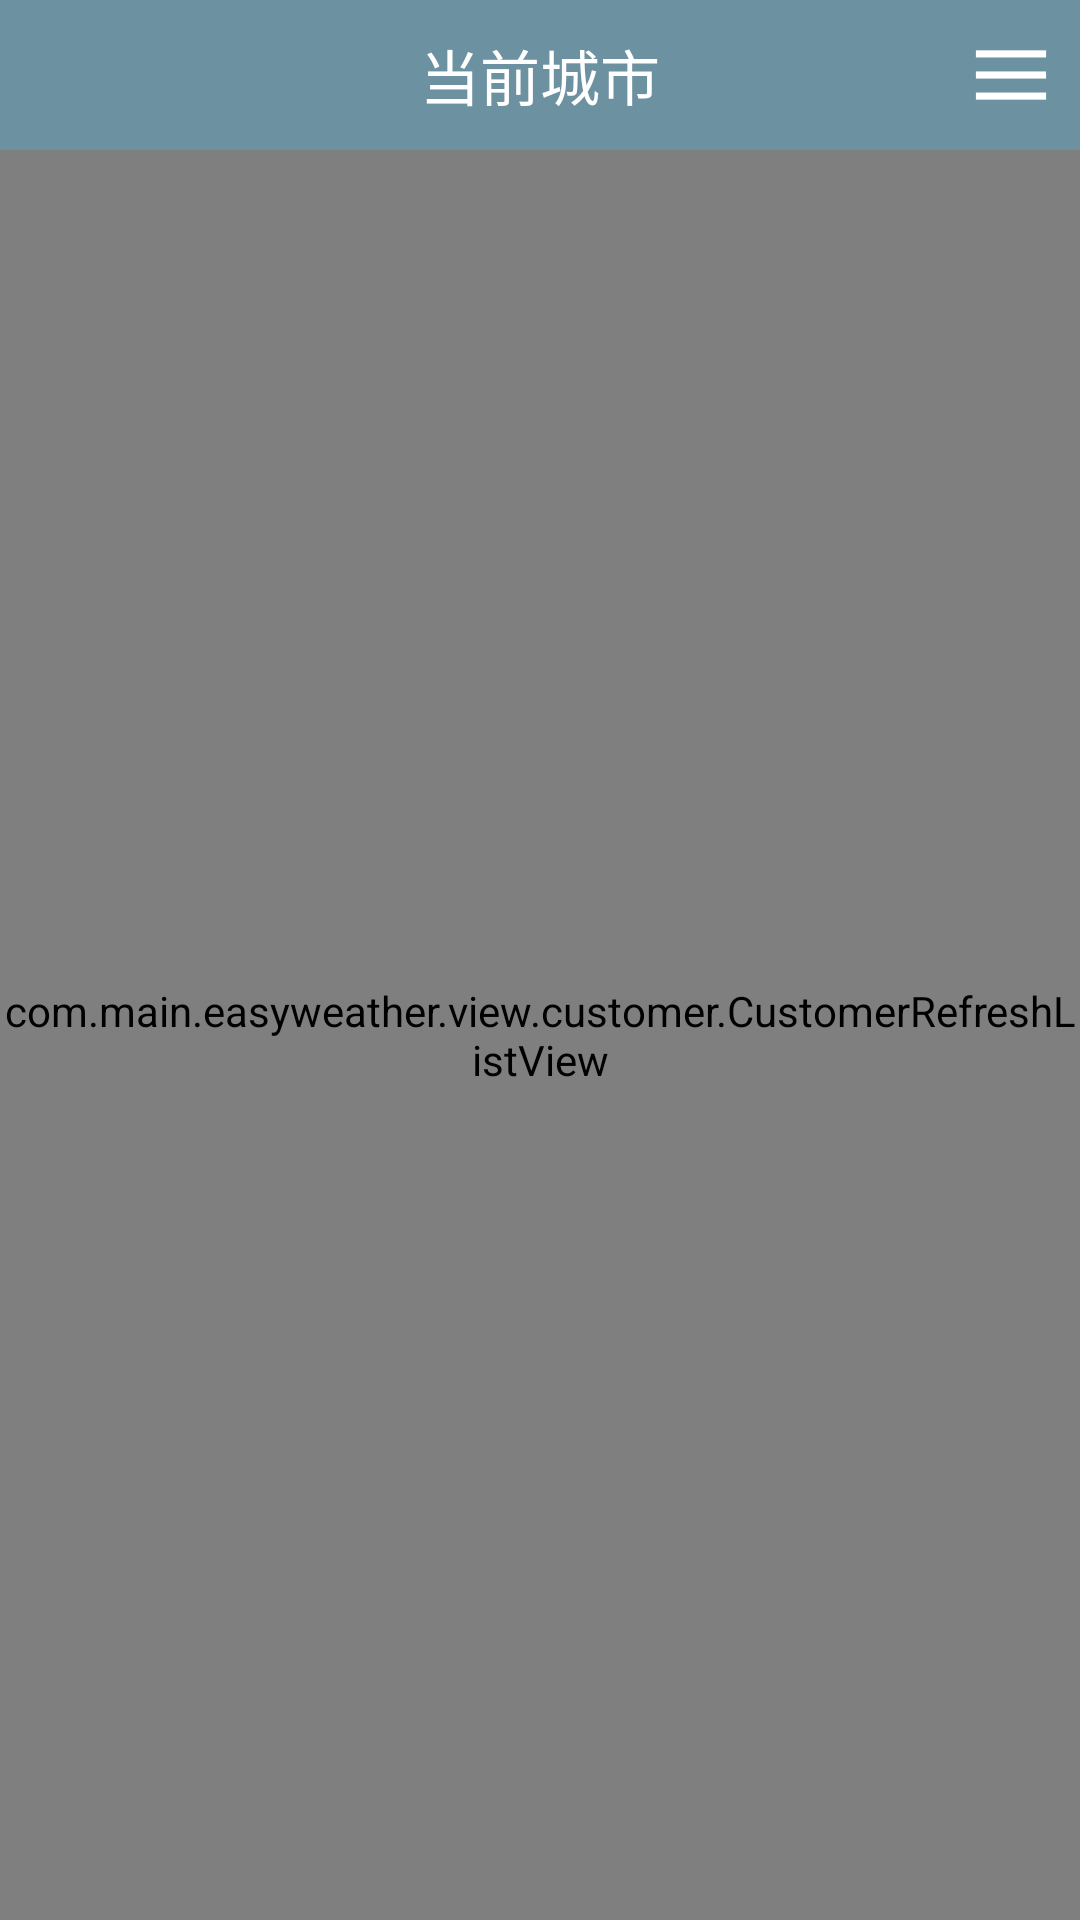

Here is an Android app screen rendered from its layout file. Give the layout XML and the strings, colors and styles it references.
<!-- AndroidManifest.xml: application theme AppTheme -->
<!-- res/layout/activity_weather.xml -->
<?xml version="1.0" encoding="utf-8"?>
<FrameLayout xmlns:android="http://schemas.android.com/apk/res/android"
    xmlns:tools="http://schemas.android.com/tools"
    android:layout_width="match_parent"
    android:layout_height="match_parent"
    android:background="@color/color_bg"
    tools:context="com.main.easyweather.view.WeatherActivity">

    <RelativeLayout
        android:background="@color/colorETBG"
        android:layout_height="50dp"
        android:layout_width="match_parent">

        <TextView
            android:id="@+id/tv_current_city"
            android:textSize="20sp"
            android:layout_centerInParent="true"
            android:text="当前城市"
            android:textColor="#fff"
            android:layout_width="wrap_content"
            android:layout_height="wrap_content" />
        <ImageView
            android:id="@+id/iv_location"
            android:src="@drawable/location"
            android:visibility="gone"
            android:layout_centerVertical="true"
            android:layout_toRightOf="@id/tv_current_city"
            android:layout_width="19dp"
            android:layout_height="19dp" />

        <ImageView
            android:id="@+id/iv_settings"
            android:src="@drawable/menu"
            android:layout_centerVertical="true"
            android:layout_alignParentRight="true"
            android:layout_marginRight="10dp"
            android:layout_width="26dp"
            android:layout_height="26dp" />
    </RelativeLayout>

    <LinearLayout
        android:layout_marginTop="50dp"
        android:orientation="vertical"
        android:layout_width="match_parent"
        android:layout_height="match_parent">

        <com.main.easyweather.view.customer.CustomerRefreshListView
            android:id="@+id/body_listView"
            android:divider="@drawable/divider_shape"
            android:layout_width="match_parent"
            android:layout_height="match_parent">
        </com.main.easyweather.view.customer.CustomerRefreshListView>
    </LinearLayout>

</FrameLayout>
<!-- resources referenced by this layout -->
<resources>
  <color name="colorETBG">#90555658</color>
  <color name="color_bg">#8be0ff</color>
  <!-- drawable divider_shape (drawable) -->
  <?xml version="1.0" encoding="utf-8"?>
  
  <shape xmlns:android="http://schemas.android.com/apk/res/android">
      <solid android:color="#90d8e2f2" ></solid>
      <size android:height="1px"></size>
  </shape>
  <!-- drawable location: png bitmap (drawable, 12218 bytes) -->
  <!-- drawable menu: png bitmap (drawable, 1143 bytes) -->
  <style name="AppTheme" parent="Theme.AppCompat.Light.NoActionBar">
          
          <item name="colorPrimary">@color/colorPrimary</item>
          <item name="colorPrimaryDark">@color/colorPrimaryDark</item>
          <item name="colorAccent">@color/colorAccent</item>
          <item name="android:windowFullscreen">true</item>
          <item name="android:windowBackground">@drawable/start_backgroup</item>
      </style>
  <color name="colorPrimary">#3F51B5</color>
  <color name="colorPrimaryDark">#303F9F</color>
  <color name="colorAccent">#FF4081</color>
  <!-- drawable start_backgroup: png bitmap (drawable, 4829 bytes) -->
</resources>
